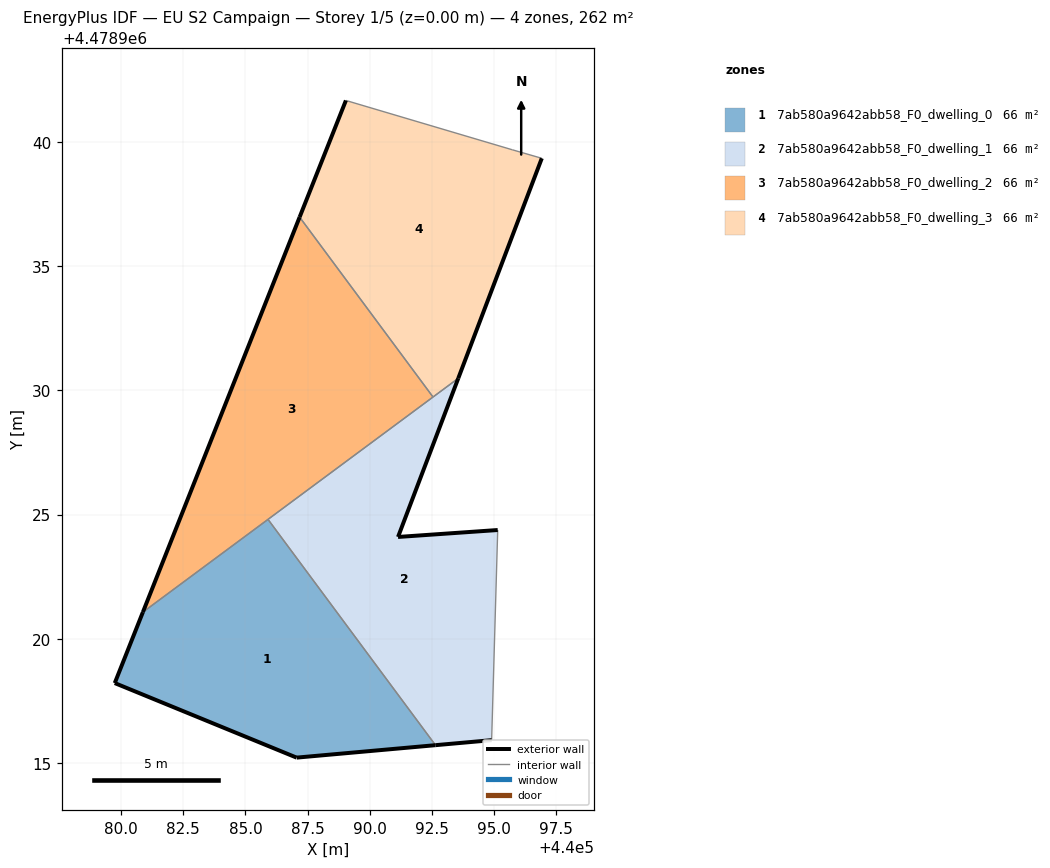
=== STOREY PLAN SPEC (per zone: floor XY polygon, exterior-wall plan segments, windows/doors) ===
zone 1: 7ab580a9642abb58_F0_dwelling_0  (65.5 m²)
  floor: (440092.65, 4478915.72) (440085.91, 4478924.81) (440080.87, 4478921.07) (440079.74, 4478918.22) (440087.06, 4478915.22)
  exterior wall: (440092.65, 4478915.72) – (440087.06, 4478915.22)  [5.6 m]
  exterior wall: (440087.06, 4478915.22) – (440079.74, 4478918.22)  [7.9 m]
  exterior wall: (440079.74, 4478918.22) – (440080.87, 4478921.07)  [3.1 m]
  interior walls: 2
zone 2: 7ab580a9642abb58_F0_dwelling_1  (65.5 m²)
  floor: (440094.91, 4478915.92) (440095.15, 4478924.38) (440091.14, 4478924.10) (440093.56, 4478930.49) (440085.91, 4478924.81) (440092.65, 4478915.72)
  exterior wall: (440091.14, 4478924.10) – (440095.15, 4478924.38)  [4.0 m]
  exterior wall: (440094.91, 4478915.92) – (440092.65, 4478915.72)  [2.3 m]
  exterior wall: (440093.56, 4478930.49) – (440091.14, 4478924.10)  [6.8 m]
  interior walls: 4
zone 3: 7ab580a9642abb58_F0_dwelling_2  (65.5 m²)
  floor: (440092.55, 4478929.73) (440087.18, 4478936.97) (440080.87, 4478921.07)
  exterior wall: (440080.87, 4478921.07) – (440087.18, 4478936.97)  [17.1 m]
  interior walls: 3
zone 4: 7ab580a9642abb58_F0_dwelling_3  (65.5 m²)
  floor: (440093.56, 4478930.49) (440096.93, 4478939.34) (440095.74, 4478939.68) (440089.04, 4478941.67) (440087.18, 4478936.97) (440092.55, 4478929.73)
  exterior wall: (440087.18, 4478936.97) – (440089.04, 4478941.67)  [5.1 m]
  exterior wall: (440096.93, 4478939.34) – (440093.56, 4478930.49)  [9.5 m]
  interior walls: 4

=== DERIVED (storey summary) ===
Building: EU S2 Campaign
Storey: 1 of 5  (floor level z = 0.00 m)
Storey gross floor area: 262.1 m²
Zones on this storey: 4
  - 7ab580a9642abb58_F0_dwelling_0: floor 65.5 m²; exterior wall 16.6 m (49.8 m²); WWR 0.0%
  - 7ab580a9642abb58_F0_dwelling_1: floor 65.5 m²; exterior wall 13.1 m (39.4 m²); WWR 0.0%
  - 7ab580a9642abb58_F0_dwelling_2: floor 65.5 m²; exterior wall 17.1 m (51.3 m²); WWR 0.0%
  - 7ab580a9642abb58_F0_dwelling_3: floor 65.5 m²; exterior wall 14.5 m (43.6 m²); WWR 0.0%
Zone adjacency (shared interzone walls):
  - 7ab580a9642abb58_F0_dwelling_0 ↔ 7ab580a9642abb58_F0_dwelling_1
  - 7ab580a9642abb58_F0_dwelling_0 ↔ 7ab580a9642abb58_F0_dwelling_2
  - 7ab580a9642abb58_F0_dwelling_1 ↔ 7ab580a9642abb58_F0_dwelling_2
  - 7ab580a9642abb58_F0_dwelling_1 ↔ 7ab580a9642abb58_F0_dwelling_3
  - 7ab580a9642abb58_F0_dwelling_2 ↔ 7ab580a9642abb58_F0_dwelling_3